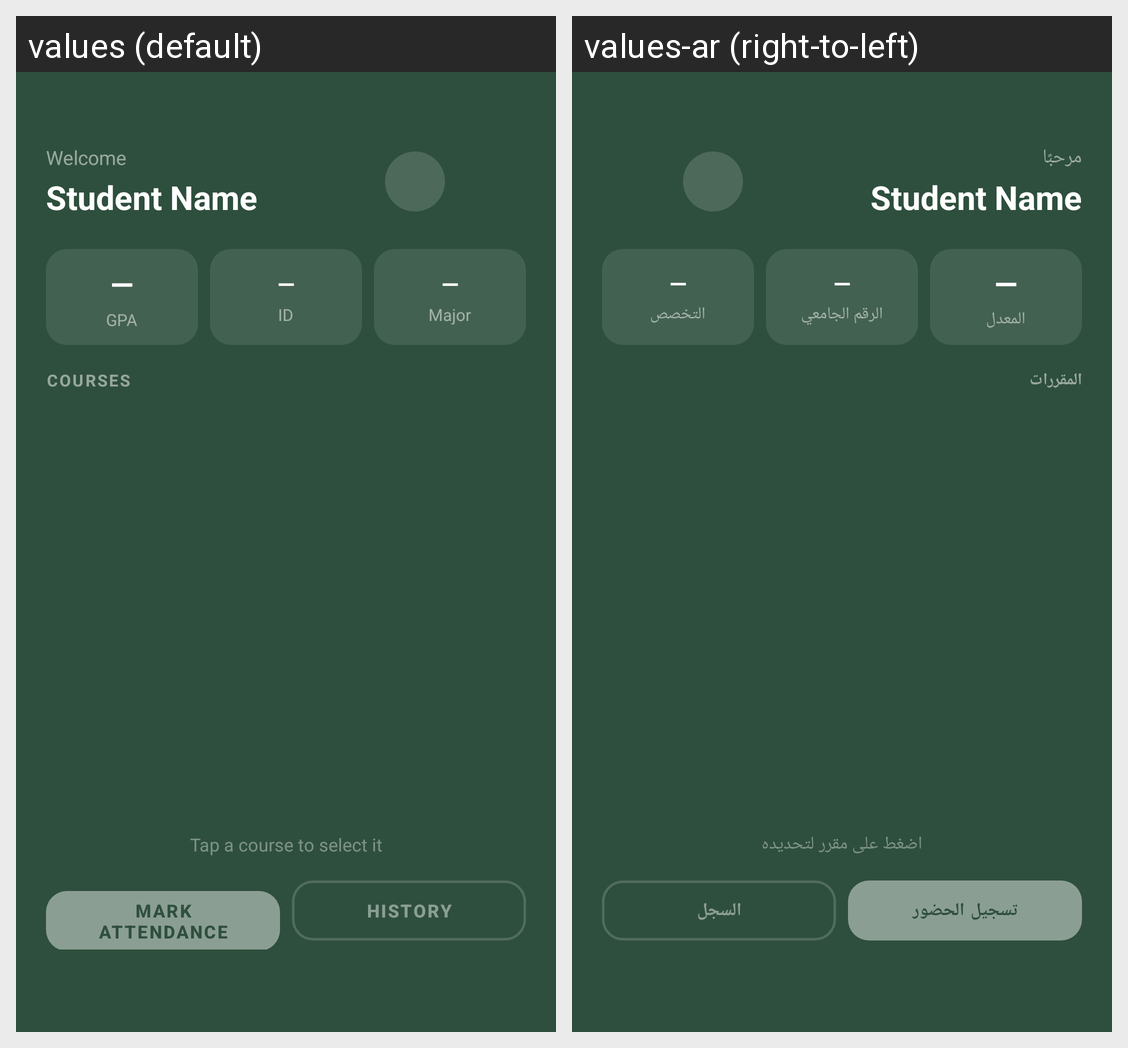

The Android screen above is rendered under two locales of the same app. Produce the string resources it draws, with the default and per-locale values.
Android screen res/layout/student_home_page.xml rendered under 2 locales, left to right: values (default), values-ar (right-to-left). Device: Nexus 5 (rendered at 1080×1920; each locale shown at half size, 540×960, under a caption strip naming it); theme Theme.AWS.
Strings drawn on this screen, with the default value and each locale's value (text and hints the layout hard-codes, and strings that could not be matched under every locale, appear in the picture but are not listed):

welcome
  values: Welcome
  values-ar: مرحبًا

label_gpa
  values: GPA
  values-ar: المعدل

label_id
  values: ID
  values-ar: الرقم الجامعي

label_major
  values: Major
  values-ar: التخصص

courses
  values: COURSES
  values-ar: المقررات

hint_tap_course
  values: Tap a course to select it
  values-ar: اضغط على مقرر لتحديده

btn_mark_attendance
  values: Mark Attendance
  values-ar: تسجيل الحضور

btn_history
  values: History
  values-ar: السجل
